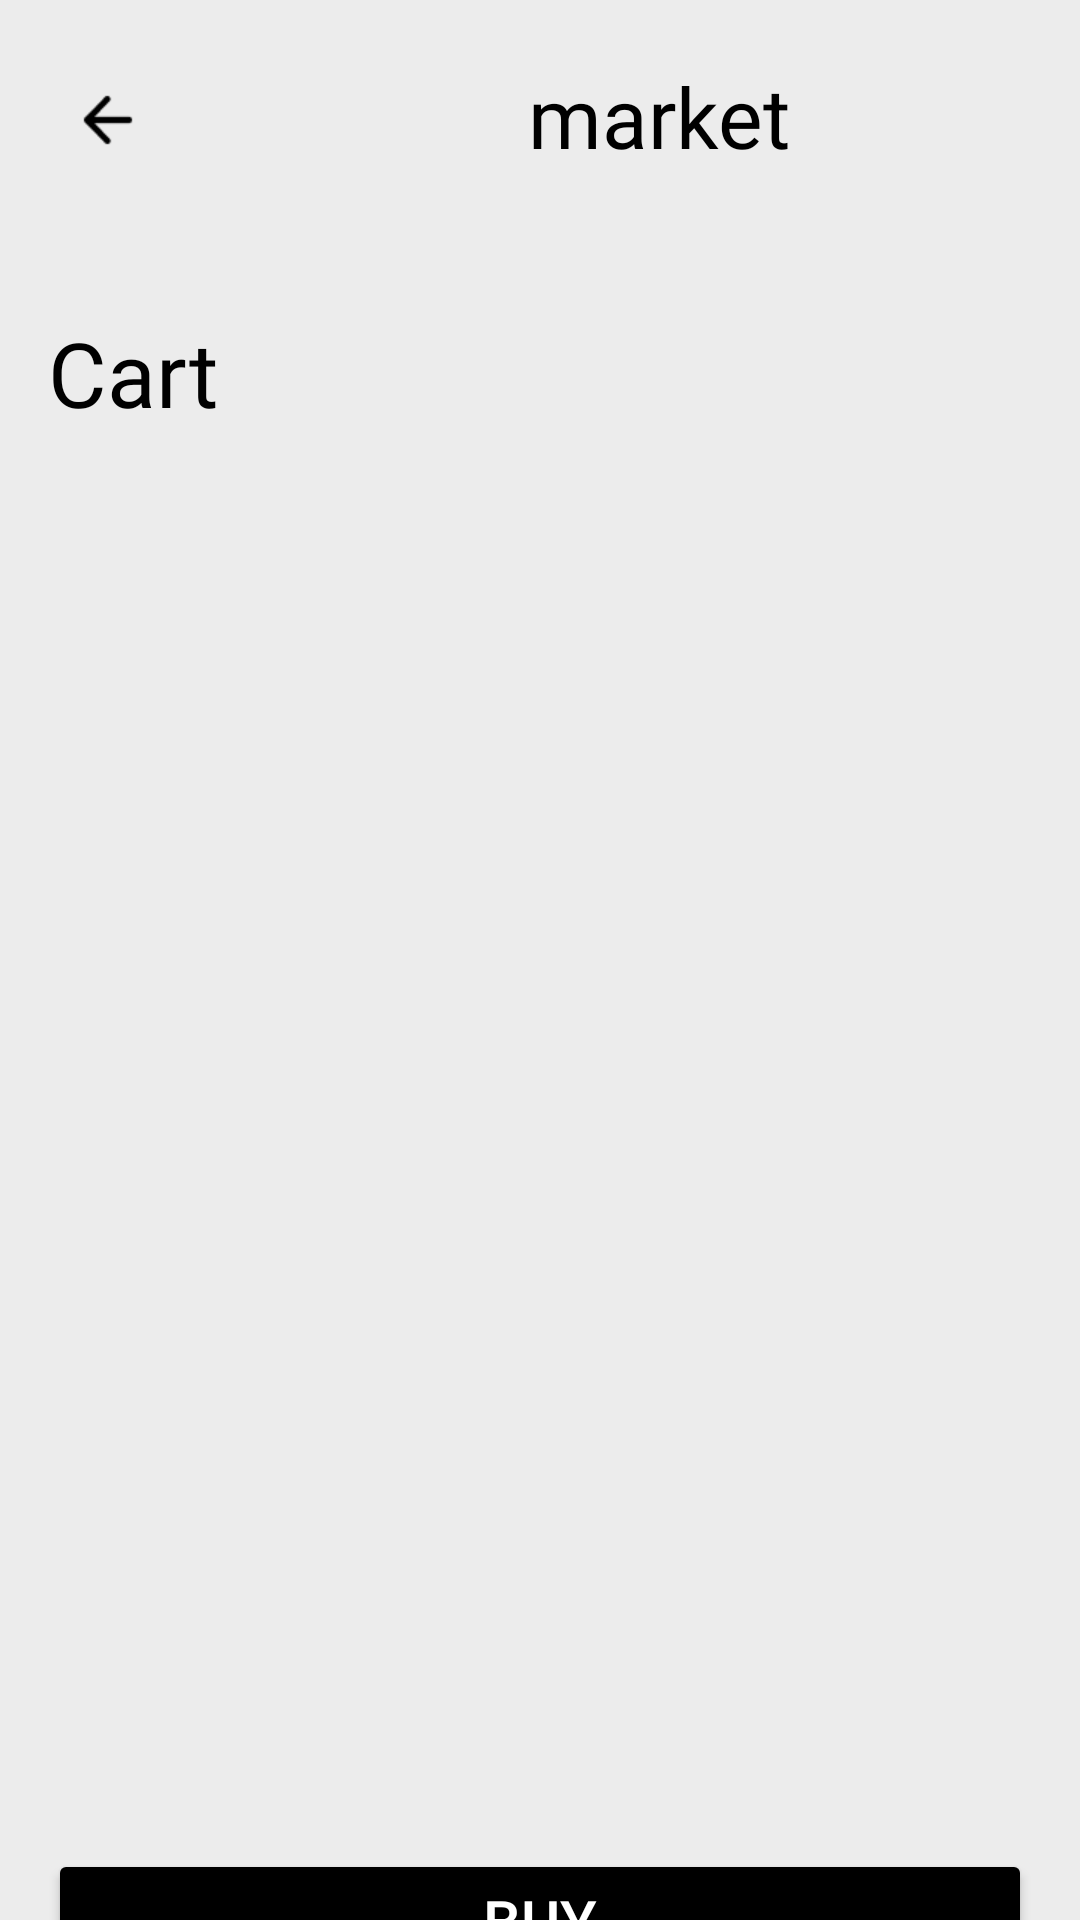

Layout XML and referenced resources for this Android screen:
<!-- AndroidManifest.xml: application theme AppTheme -->
<!-- res/layout/fragment_cart.xml -->
<?xml version="1.0" encoding="utf-8"?>
<androidx.constraintlayout.widget.ConstraintLayout xmlns:android="http://schemas.android.com/apk/res/android"
    xmlns:app="http://schemas.android.com/apk/res-auto"
    xmlns:tools="http://schemas.android.com/tools"
    android:layout_width="match_parent"
    android:layout_height="match_parent"
    android:background="@color/gray">


    <com.google.android.material.appbar.AppBarLayout
        android:id="@+id/appbar"
        android:layout_width="match_parent"
        android:layout_height="wrap_content"
        android:background="@color/gray"
        android:theme="@style/ThemeOverlay.AppCompat.Dark.ActionBar"
        app:layout_constraintEnd_toEndOf="parent"
        app:layout_constraintStart_toStartOf="parent"
        app:layout_constraintTop_toTopOf="parent">

        <com.google.android.material.appbar.CollapsingToolbarLayout
            android:layout_width="match_parent"
            android:layout_height="wrap_content"
            app:contentScrim="@color/gray"
            app:expandedTitleMarginEnd="64dp"
            app:expandedTitleMarginStart="48dp"
            app:layout_scrollFlags="scroll|exitUntilCollapsed">

            <androidx.appcompat.widget.Toolbar
                android:id="@+id/toolbar"
                android:layout_width="match_parent"
                android:layout_height="?attr/actionBarSize"
                android:background="@color/gray"
                app:layout_collapseMode="pin"
                app:popupTheme="@style/AppTheme.AppBarOverlay">

                <LinearLayout
                    android:layout_width="380dp"
                    android:layout_height="48dp"
                    android:layout_margin="16dp"
                    android:orientation="horizontal">

                    <ImageView
                        android:id="@+id/btn_back"
                        android:layout_width="24dp"
                        android:layout_height="24dp"
                        android:layout_marginStart="8dp"
                        android:layout_marginTop="12dp"
                        android:background="@drawable/img_9" />

                    <ImageView
                        android:layout_width="24dp"
                        android:layout_height="32dp"
                        android:layout_marginStart="100dp"
                        android:layout_marginTop="6dp"
                        android:background="@drawable/img_logo" />

                    <TextView
                        android:layout_width="88dp"
                        android:layout_height="36dp"
                        android:layout_marginStart="4dp"
                        android:layout_marginTop="4dp"
                        android:fontFamily="@font/bold"
                        android:text="market"
                        android:textColor="@color/black"
                        android:textSize="28sp" />

                </LinearLayout>

            </androidx.appcompat.widget.Toolbar>

        </com.google.android.material.appbar.CollapsingToolbarLayout>

        <TextView
            android:layout_width="wrap_content"
            android:layout_height="wrap_content"
            android:layout_marginStart="16dp"
            android:layout_marginTop="48dp"
            android:fontFamily="@font/bold"
            android:text="Cart"
            android:textColor="@color/black"
            android:textSize="30sp" />

    </com.google.android.material.appbar.AppBarLayout>


    <RelativeLayout
        android:layout_width="wrap_content"
        android:layout_height="576dp"
        app:layout_constraintBottom_toBottomOf="parent"
        app:layout_constraintEnd_toEndOf="parent"
        app:layout_constraintStart_toStartOf="parent"
        app:layout_constraintTop_toBottomOf="@+id/appbar"
        tools:context=".presentation.ui.CartFragment">

        <androidx.recyclerview.widget.RecyclerView
            android:id="@+id/cartRecyclerView"
            android:layout_width="match_parent"
            android:layout_height="wrap_content"
            tools:listitem="@layout/item_prd_cart" />

        <Button
            android:id="@+id/buyButton"
            android:layout_width="match_parent"
            android:layout_height="wrap_content"
            android:layout_alignParentBottom="true"
            android:layout_margin="16dp"
            android:backgroundTint="@color/black"
            android:text="BUY"
            android:textColor="@color/white"
            android:textSize="20sp" />

    </RelativeLayout>
</androidx.constraintlayout.widget.ConstraintLayout>
<!-- res/layout/item_prd_cart.xml (included above) -->
<?xml version="1.0" encoding="utf-8"?>
<androidx.constraintlayout.widget.ConstraintLayout xmlns:android="http://schemas.android.com/apk/res/android"
    android:layout_width="match_parent"
    android:layout_height="match_parent"
    xmlns:app="http://schemas.android.com/apk/res-auto">

    <androidx.cardview.widget.CardView
        android:layout_width="380dp"
        android:layout_height="146dp"
        android:layout_margin="8dp"
        app:layout_constraintStart_toStartOf="parent"
        app:layout_constraintEnd_toEndOf="parent"
        app:layout_constraintTop_toTopOf="parent"
        app:cardCornerRadius="8dp"
        app:cardElevation="4dp">

        <LinearLayout
            android:layout_width="match_parent"
            android:layout_height="wrap_content"
            android:orientation="horizontal"
            android:padding="16dp">
            <ImageView
                android:layout_width="142dp"
                android:layout_height="wrap_content"
                android:src="@drawable/img_10"
                android:layout_gravity="center_vertical"/>

            <TextView
                android:layout_width="0dp"
                android:layout_height="wrap_content"
                android:layout_weight="1"
                android:layout_marginStart="16dp"
                android:text="SanDisk SSD PLUS 1TB Internal SSD - SATA III 6 Gb/s"
                android:textSize="16sp"
                android:textColor="@android:color/black"/>


            <TextView
                android:layout_width="0dp"
                android:layout_height="wrap_content"
                android:layout_weight="1"
                android:text="109$"
                android:layout_marginStart="8dp"
                android:textSize="14sp"
                android:textColor="@android:color/darker_gray"/>

        </LinearLayout>

    </androidx.cardview.widget.CardView>

</androidx.constraintlayout.widget.ConstraintLayout>
<!-- resources referenced by this layout -->
<resources>
  <color name="black">#FF000000</color>
  <color name="gray">#ECECEC</color>
  <color name="white">#FFFFFFFF</color>
  <!-- drawable img_10: png bitmap (drawable, 42109 bytes) -->
  <!-- drawable img_9: png bitmap (drawable, 311 bytes) -->
  <style name="AppTheme.AppBarOverlay" parent="ThemeOverlay.AppCompat.Dark.ActionBar" />
  <style name="AppTheme" parent="Theme.AppCompat.Light.DarkActionBar">
          <item name="colorPrimary">@color/gray</item>
          <item name="colorPrimaryDark">@color/gray</item>
          <item name="android:textColorPrimary">@android:color/black</item>
          <item name="android:textColorPrimaryInverse">@android:color/black</item>
      </style>
</resources>
